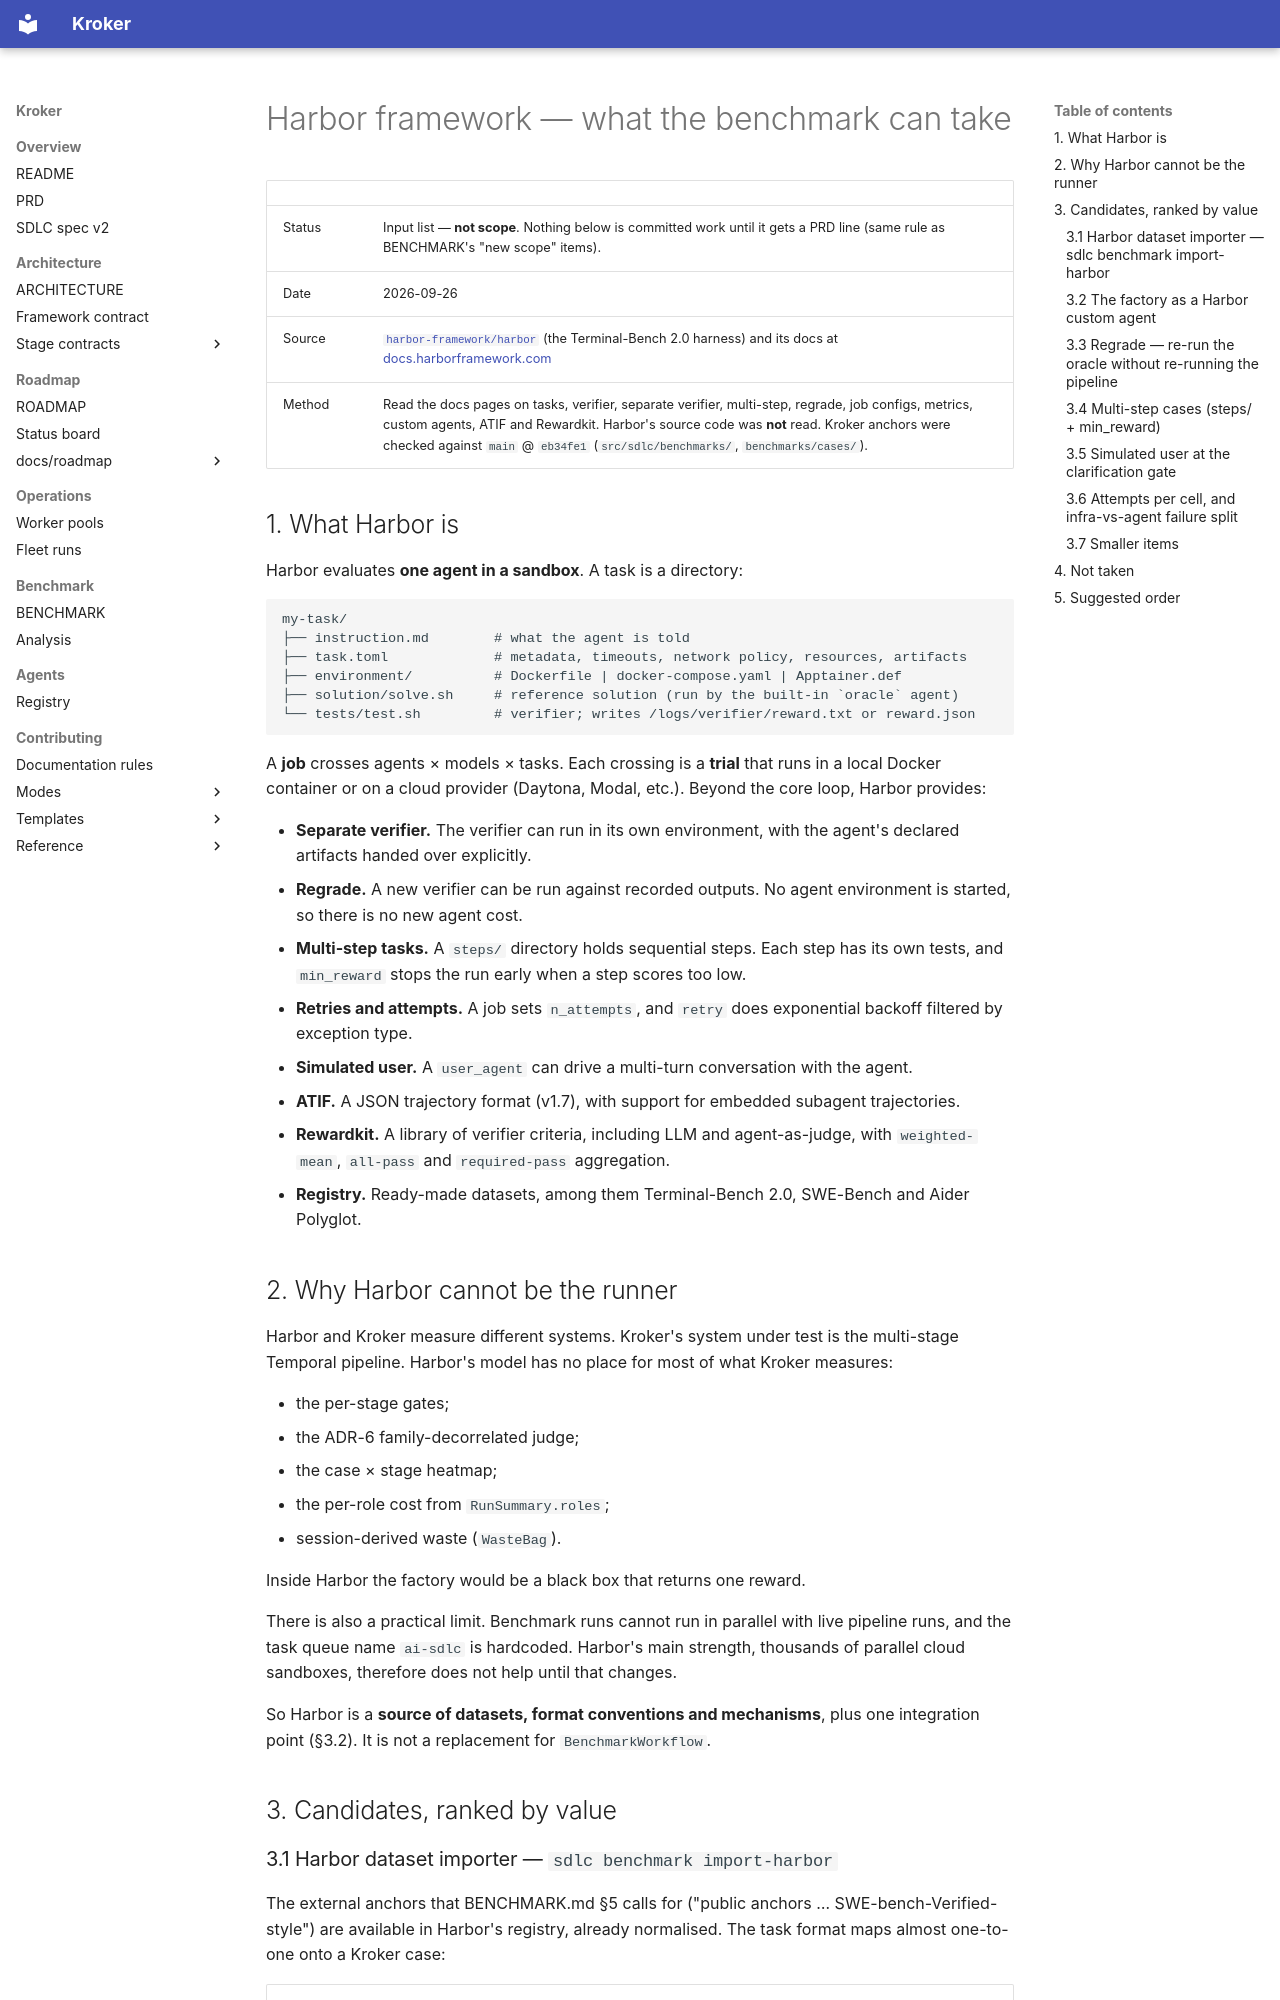

repository: Kit-Kroker/Kroker · page: reports/2026-09-26-harbor-framework-analysis/index.html · generator: mkdocs

# Harbor framework — what the benchmark can take

| | |
|---|---|
| Status | Input list — **not scope**. Nothing below is committed work until it gets a PRD line (same rule as BENCHMARK's "new scope" items). |
| Date | 2026-09-26 |
| Source | [`harbor-framework/harbor`](https://github.com/harbor-framework/harbor) (the Terminal-Bench 2.0 harness) and its docs at [docs.harborframework.com](https://docs.harborframework.com/llms.txt) |
| Method | Read the docs pages on tasks, verifier, separate verifier, multi-step, regrade, job configs, metrics, custom agents, ATIF and Rewardkit. Harbor's source code was **not** read. Kroker anchors were checked against `main` @ `eb34fe1` (`src/sdlc/benchmarks/`, `benchmarks/cases/`). |

## 1. What Harbor is

Harbor evaluates **one agent in a sandbox**. A task is a directory:

```
my-task/
├── instruction.md        # what the agent is told
├── task.toml             # metadata, timeouts, network policy, resources, artifacts
├── environment/          # Dockerfile | docker-compose.yaml | Apptainer.def
├── solution/solve.sh     # reference solution (run by the built-in `oracle` agent)
└── tests/test.sh         # verifier; writes /logs/verifier/reward.txt or reward.json
```

A **job** crosses agents × models × tasks. Each crossing is a **trial** that
runs in a local Docker container or on a cloud provider (Daytona, Modal,
etc.). Beyond the core loop, Harbor provides:

- **Separate verifier.** The verifier can run in its own environment, with
  the agent's declared artifacts handed over explicitly.
- **Regrade.** A new verifier can be run against recorded outputs. No agent
  environment is started, so there is no new agent cost.
- **Multi-step tasks.** A `steps/` directory holds sequential steps. Each
  step has its own tests, and `min_reward` stops the run early when a step
  scores too low.
- **Retries and attempts.** A job sets `n_attempts`, and `retry` does
  exponential backoff filtered by exception type.
- **Simulated user.** A `user_agent` can drive a multi-turn conversation
  with the agent.
- **ATIF.** A JSON trajectory format (v1.7), with support for embedded
  subagent trajectories.
- **Rewardkit.** A library of verifier criteria, including LLM and
  agent-as-judge, with `weighted-mean`, `all-pass` and `required-pass`
  aggregation.
- **Registry.** Ready-made datasets, among them Terminal-Bench 2.0,
  SWE-Bench and Aider Polyglot.

## 2. Why Harbor cannot be the runner

Harbor and Kroker measure different systems. Kroker's system under test is the
multi-stage Temporal pipeline. Harbor's model has no place for most of what
Kroker measures:

- the per-stage gates;
- the ADR-6 family-decorrelated judge;
- the case × stage heatmap;
- the per-role cost from `RunSummary.roles`;
- session-derived waste (`WasteBag`).

Inside Harbor the factory would be a black box that returns one reward.

There is also a practical limit. Benchmark runs cannot run in parallel with
live pipeline runs, and the task queue name `ai-sdlc` is hardcoded. Harbor's
main strength, thousands of parallel cloud sandboxes, therefore does not help
until that changes.

So Harbor is a **source of datasets, format conventions and mechanisms**,
plus one integration point (§3.2). It is not a replacement for
`BenchmarkWorkflow`.

## 3. Candidates, ranked by value
